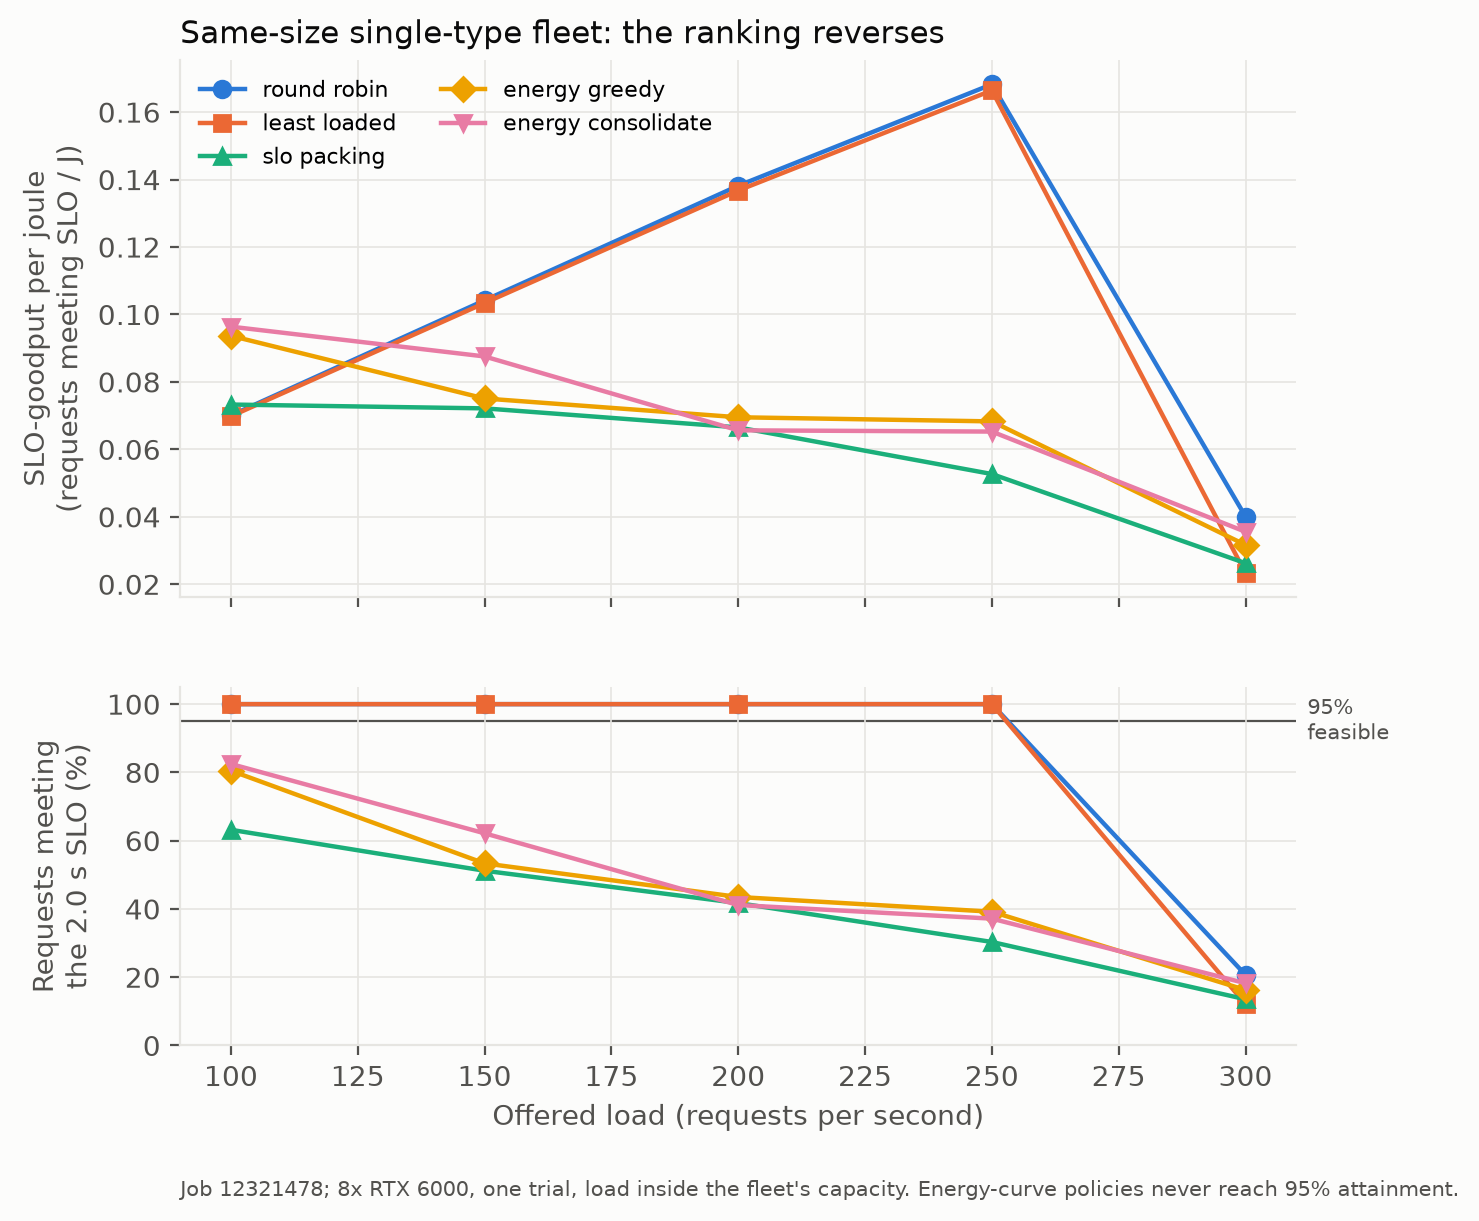

Data behind this chart, as committed beside it:
policy, offered_rps, n_trials, gp_per_j_mean, gp_per_j_min, gp_per_j_max, slo_pct_mean
round_robin, 100, 1, 0.07006, 0.07006, 0.07006, 100
round_robin, 150, 1, 0.1042, 0.1042, 0.1042, 100
round_robin, 200, 1, 0.1382, 0.1382, 0.1382, 100
round_robin, 250, 1, 0.1682, 0.1682, 0.1682, 100
round_robin, 300, 1, 0.04008, 0.04008, 0.04008, 20.68
least_loaded, 100, 1, 0.06981, 0.06981, 0.06981, 100
least_loaded, 150, 1, 0.1034, 0.1034, 0.1034, 100
least_loaded, 200, 1, 0.1367, 0.1367, 0.1367, 100
least_loaded, 250, 1, 0.1664, 0.1664, 0.1664, 100
least_loaded, 300, 1, 0.02333, 0.02333, 0.02333, 12.11
slo_packing, 100, 1, 0.07329, 0.07329, 0.07329, 63.18
slo_packing, 150, 1, 0.07215, 0.07215, 0.07215, 51.19
slo_packing, 200, 1, 0.06651, 0.06651, 0.06651, 41.72
slo_packing, 250, 1, 0.05268, 0.05268, 0.05268, 30.32
slo_packing, 300, 1, 0.02625, 0.02625, 0.02625, 13.54
energy_greedy, 100, 1, 0.09366, 0.09366, 0.09366, 80.5
energy_greedy, 150, 1, 0.07508, 0.07508, 0.07508, 53.34
energy_greedy, 200, 1, 0.06952, 0.06952, 0.06952, 43.5
energy_greedy, 250, 1, 0.06829, 0.06829, 0.06829, 39.19
energy_greedy, 300, 1, 0.03166, 0.03166, 0.03166, 16.26
energy_consolidate, 100, 1, 0.09639, 0.09639, 0.09639, 82.47
energy_consolidate, 150, 1, 0.08755, 0.08755, 0.08755, 62.16
energy_consolidate, 200, 1, 0.06564, 0.06564, 0.06564, 41.14
energy_consolidate, 250, 1, 0.06527, 0.06527, 0.06527, 37.15
energy_consolidate, 300, 1, 0.03556, 0.03556, 0.03556, 18.23
